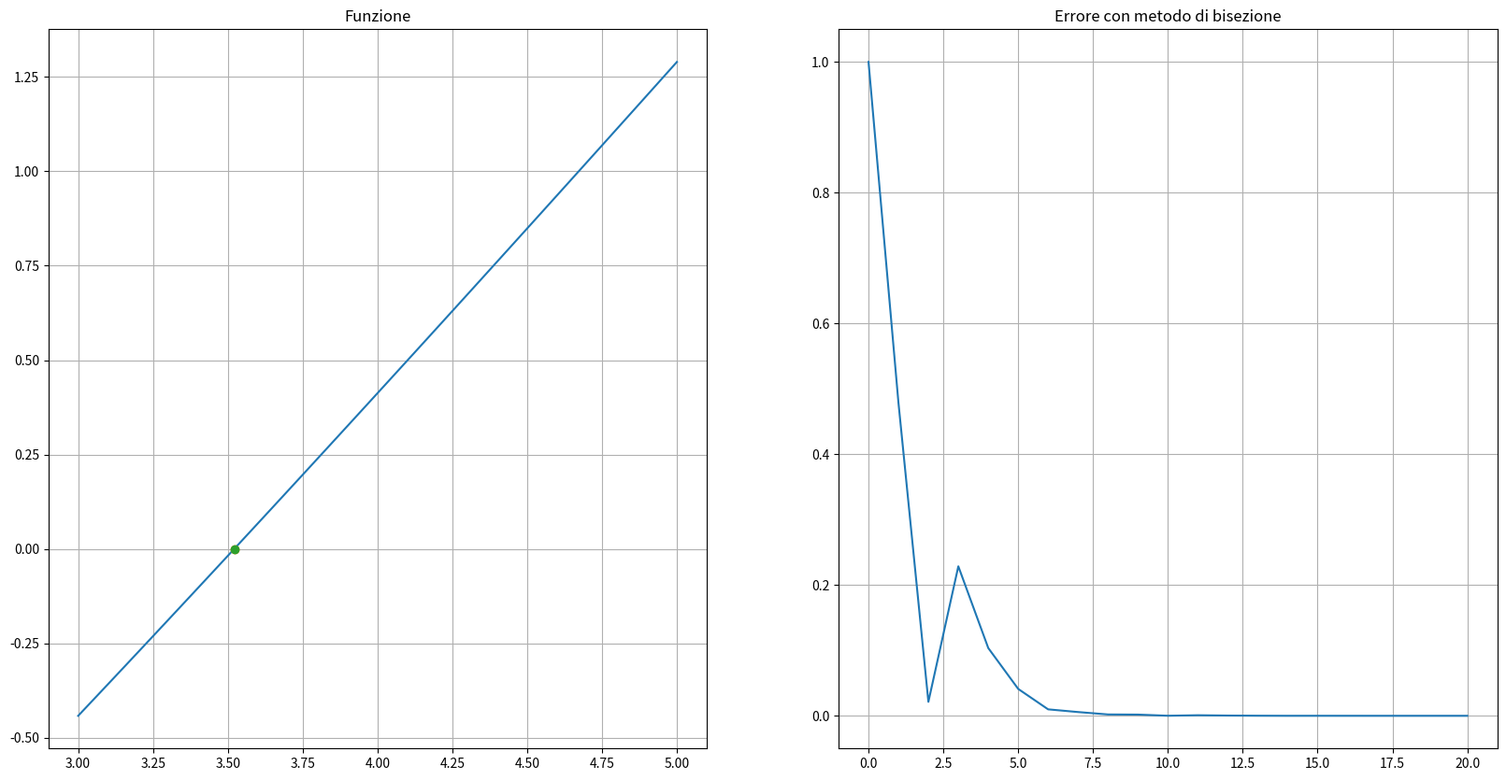
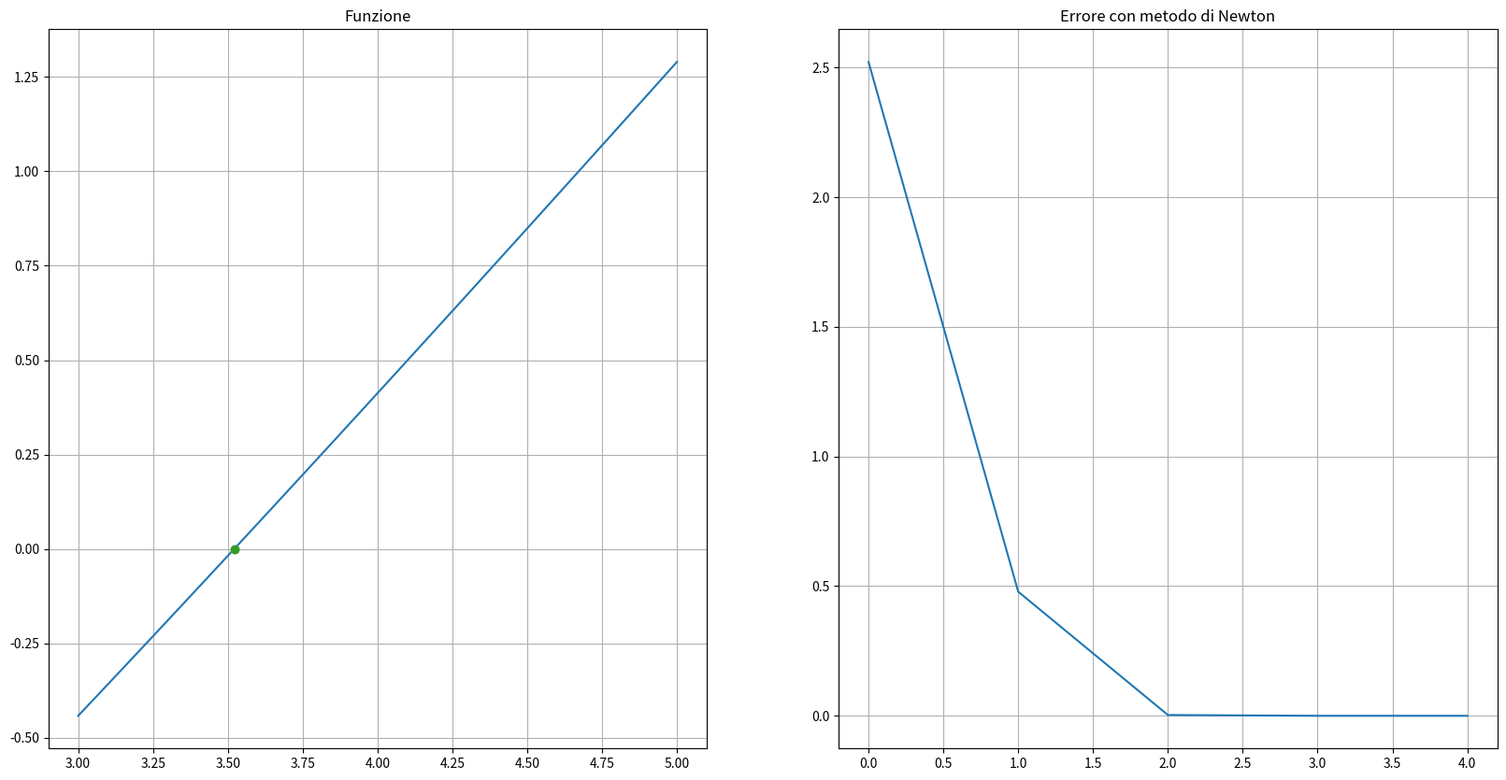
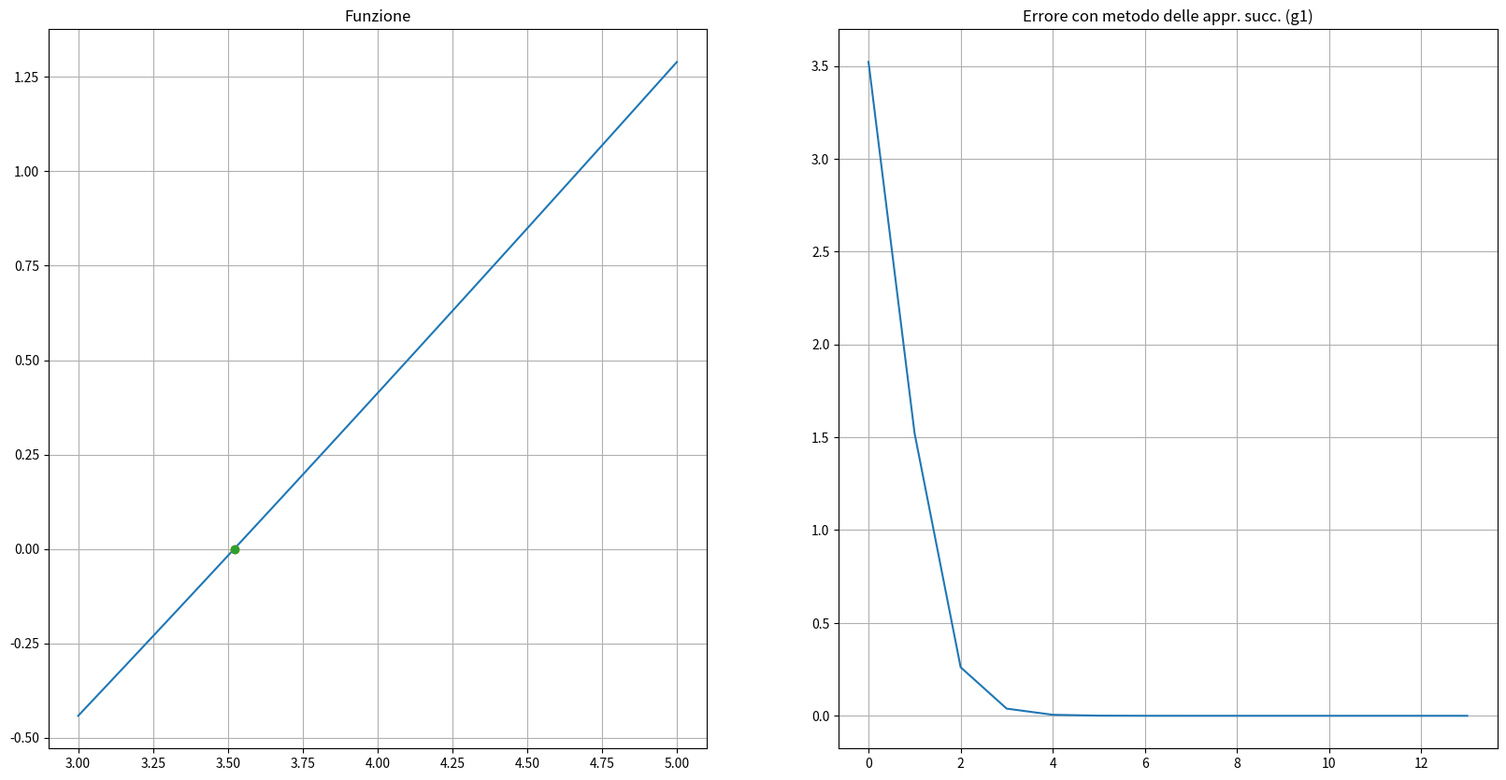

The matplotlib source for these figures, in order:
'''Calcolo degli zeri di una funzione'''

import numpy as np
import matplotlib.pyplot as plt

def bisezione(xtrue, f, a, b, tol):
    eps = np.finfo(float).eps
        
    k = int(np.log2((b-a)/tol))
    
    ak = a
    bk = b
    err = np.zeros((k+1))
    err[0] = tol+1
    iterations = 0
    ck = 0
    
    if (np.sign(f(a)*f(b)) != -1):
        return ("Error", err, iterations)
    
    while (np.abs(bk-ak)>tol+eps*np.max([np.abs(b),np.abs(a)]) and iterations < k):
        iterations += 1
        ck = ak + (bk-ak)/2
        
        err[iterations] = np.abs(ck-xtrue)
        
        if (np.sign(f(ck)) == 0):
            return (ck, err, iterations)
        elif (np.sign(f(ck)) == -1 ):
            ak = ck
        elif (np.sign(f(ck)) == 1 ):
            bk = ck
        
    return (ck, err, iterations)



def newton(f, df, tolf, tolx, maxit, xTrue, x0=0):
    err=np.zeros(maxit, dtype=float)
    vecErrore=np.zeros( (maxit,1), dtype=float)
    i=0
    err[0]=tolx+1
    vecErrore[0] = np.abs(x0-xTrue)
    x=x0
    xold = x0

    while (not(np.abs(f(x)) <= tolf and np.abs(x-xold) <= tolx) and i < maxit):
        xold = x
        # if(np.sign(df(xold)) == 0):
        #     return ("Error", i, err, vecErrore)
        x = xold - (f(xold)/df(xold))
        i += 1
        err[i] = err[i-1] + 1
        vecErrore[i] = np.abs(x-xTrue)
    
    return (x, i, err, vecErrore[:i])



def succ_app(f, g, tolf, tolx, maxit, xTrue, x0=0):
  
  err=np.zeros(maxit+1, dtype=np.float64)
  vecErrore=np.zeros(maxit+1, dtype=np.float64)
  
  i= 0
  err[0]=tolx+1
  vecErrore[0] = np.abs(x0-xTrue)
  x = x0

  while (not(np.abs(f(x)) <= tolf and np.abs(x-x0) <= tolx) and i < maxit):
    x0 = x
    x = g(x0)
    i += 1
    vecErrore[i] = np.abs(x-xTrue)
    err[i] = err[i-1] + 1
    
  err = err[:i]
  vecErrore = vecErrore[:i]
  return (x, i, err, vecErrore)


f = lambda x: x-x**(1/3)-2
df = lambda x: 1-(1/(3*x**(2/3)))

a = 3
b = 5
g1 = lambda x: x**(1/3)+2
xtrue = 3.52137970680457
tol = 10**(-6)

tolf = 10**(-6)
tolx = 10**(-10)
maxit = 100

(x, err, iterations) = bisezione(xtrue, f, a , b,tol)

print("Soluzione trovata per f con il metodo di bisezione: ", x)
print("Numero di iterazioni effettuate dal metodo di bisezione: ", iterations)

x_plot = np.linspace(a,b,100)

plt.figure(figsize=(20, 10))
plt.subplot(1,2,1)
plt.title("Funzione")
plt.plot(x_plot, f(x_plot))
plt.grid()
plt.plot(xtrue,0,'o')
plt.plot(x,f(x),'o')
plt.subplot(1,2,2)
plt.title("Errore con metodo di bisezione")
plt.plot(err)
plt.grid()
plt.show()


(x, iterations, err, vecErr) = newton(f, df, tolf,tolx, 100, xtrue, x0=1.0)

print("Soluzione trovata per f con il metodo di Newton: ", x)
print("Numero di iterazioni effettuate dal metodo di Newton: ", iterations)

plt.figure(figsize=(20, 10))
plt.subplot(1,2,1)
plt.title("Funzione")
plt.plot(x_plot, f(x_plot))
plt.grid()
plt.plot(xtrue,0,'o')
plt.plot(x,f(x),'o')
plt.subplot(1,2,2)
plt.title("Errore con metodo di Newton")
plt.plot(vecErr[:iterations])
plt.grid()
plt.show()
                                        
(x, i, err, vecErr) = succ_app(f, g1, tolx, tolf, maxit, xtrue)

print("Found value with succ. appr. method for f1 with g1: ", x, "\nIterations: ", i)

plt.figure(figsize=(20, 10))
plt.subplot(1,2,1)
plt.title("Funzione")
plt.plot(x_plot, f(x_plot))
plt.grid()
plt.plot(xtrue,0,'o')
plt.plot(x,f(x),'o')
plt.subplot(1,2,2)
plt.title("Errore con metodo delle appr. succ. (g1)")
plt.plot(vecErr)
plt.grid()
plt.show()
